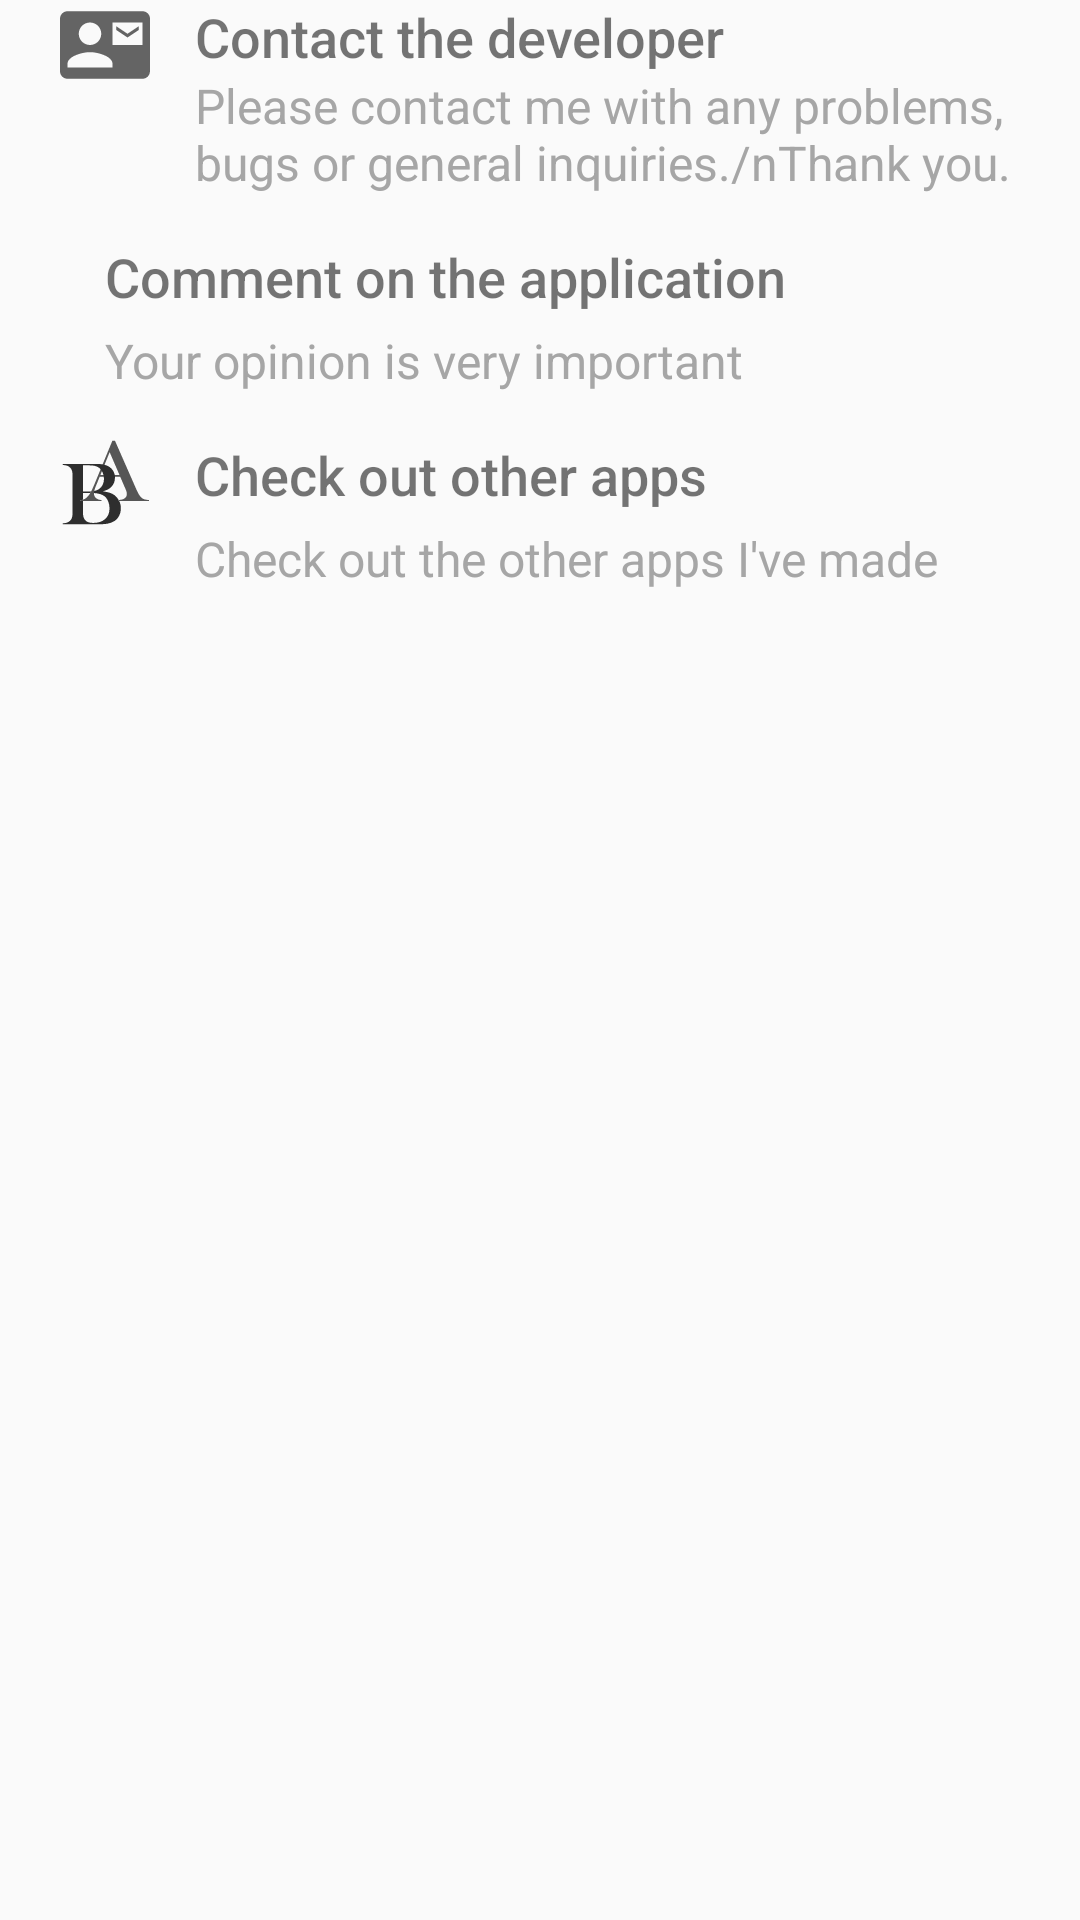

Here is an Android app screen rendered from its layout file. Give the layout XML and the strings, colors and styles it references.
<!-- AndroidManifest.xml: application theme AppTheme -->
<!-- res/layout/settings_feedback.xml -->
<?xml version="1.0" encoding="utf-8"?>
<LinearLayout xmlns:android="http://schemas.android.com/apk/res/android"
    android:orientation="vertical" android:layout_width="match_parent"
    android:layout_height="match_parent">
    <RelativeLayout
        android:id="@+id/contact_developer"
        android:layout_width="match_parent"
        android:layout_height="wrap_content"
        android:minHeight="48dp"
        android:clickable="true"
        android:focusable="true"
        android:background="?selectableItemBackground">
        <ImageView
            android:id="@+id/ic_contact_developer"
            android:layout_width="wrap_content"
            android:layout_height="wrap_content"
            android:layout_marginStart="20dp"
            android:src="@drawable/ic_contact_developer"
            android:contentDescription="@string/ic_contact_developer" />
        <TextView
            android:id="@+id/title_contact_developer"
            android:layout_width="wrap_content"
            android:layout_height="wrap_content"
            android:fontFamily="sans-serif-medium"
            android:text="@string/contact_developer"
            android:contentDescription="@string/contact_developer"
            android:layout_toEndOf="@+id/ic_contact_developer"
            android:textSize="18sp"
            android:layout_marginStart="15dp" />
        <TextView
            android:id="@+id/select_contact_developer"
            android:layout_width="wrap_content"
            android:layout_height="wrap_content"
            android:layout_below="@id/title_contact_developer"
            android:layout_alignStart="@id/title_contact_developer"
            android:textColor="@color/colorInfoVersion"
            android:text="@string/select_contact_developer"
            android:visibility="visible"
            android:textSize="16sp" />
    </RelativeLayout>
    <RelativeLayout
        android:id="@+id/comment_app"
        android:layout_width="match_parent"
        android:layout_height="wrap_content"
        android:minHeight="48dp"
        android:orientation="horizontal"
        android:layout_marginTop="15dp"
        android:clickable="true"
        android:focusable="true"
        android:background="?selectableItemBackground">
        <ImageView
            android:id="@+id/ic_comment_app"
            android:layout_width="wrap_content"
            android:layout_height="wrap_content"
            android:layout_marginStart="20dp"
            android:src="@drawable/ic_comment_app"
            android:contentDescription="@string/ic_comment_app" />
        <TextView
            android:id="@+id/title_comment_app"
            android:layout_width="wrap_content"
            android:layout_height="wrap_content"
            android:fontFamily="sans-serif-medium"
            android:text="@string/comment_app"
            android:contentDescription="@string/comment_app"
            android:layout_toEndOf="@+id/ic_comment_app"
            android:layout_marginStart="15dp"
            android:textSize="18sp"/>
        <TextView
            android:id="@+id/select_comment_app"
            android:layout_width="wrap_content"
            android:layout_height="wrap_content"
            android:layout_below="@+id/title_comment_app"
            android:layout_alignStart="@+id/title_comment_app"
            android:layout_marginTop="5dp"
            android:textColor="@color/colorInfoVersion"
            android:text="@string/select_comment_app"
            android:visibility="visible"
            android:textSize="16sp"/>
    </RelativeLayout>

    <RelativeLayout
        android:id="@+id/other_app"
        android:layout_width="match_parent"
        android:layout_height="wrap_content"
        android:minHeight="48dp"
        android:orientation="horizontal"
        android:layout_marginTop="15dp"
        android:clickable="true"
        android:focusable="true"
        android:background="?selectableItemBackground">
        <ImageView
            android:id="@+id/ic_other_app"
            android:layout_width="wrap_content"
            android:layout_height="wrap_content"
            android:layout_marginStart="20dp"
            android:src="@drawable/ic_logo_ab_white"
            android:contentDescription="@string/ic_comment_app" />
        <TextView
            android:id="@+id/title_other_app"
            android:layout_width="wrap_content"
            android:layout_height="wrap_content"
            android:fontFamily="sans-serif-medium"
            android:text="@string/other_app"
            android:contentDescription="@string/other_app"
            android:layout_toEndOf="@+id/ic_other_app"
            android:layout_marginStart="15dp"
            android:textSize="18sp"/>
        <TextView
            android:id="@+id/select_other_app"
            android:layout_width="wrap_content"
            android:layout_height="wrap_content"
            android:layout_below="@+id/title_other_app"
            android:layout_alignStart="@+id/title_other_app"
            android:layout_marginTop="5dp"
            android:textColor="@color/colorInfoVersion"
            android:text="@string/select_other_app"
            android:visibility="visible"
            android:textSize="16sp"/>

    </RelativeLayout>

</LinearLayout>
<!-- resources referenced by this layout -->
<resources>
  <color name="colorInfoVersion">#A6A6A6</color>
  <!-- drawable ic_contact_developer (drawable) -->
  <vector android:height="30dp" android:tint="?attr/colorControlNormal"
      android:viewportHeight="24" android:viewportWidth="24"
      android:width="30dp" xmlns:android="http://schemas.android.com/apk/res/android">
      <path android:fillColor="@android:color/white" android:pathData="M21,8L21,7l-3,2 -3,-2v1l3,2 3,-2zM22,3L2,3C0.9,3 0,3.9 0,5v14c0,1.1 0.9,2 2,2h20c1.1,0 1.99,-0.9 1.99,-2L24,5c0,-1.1 -0.9,-2 -2,-2zM8,6c1.66,0 3,1.34 3,3s-1.34,3 -3,3 -3,-1.34 -3,-3 1.34,-3 3,-3zM14,18L2,18v-1c0,-2 4,-3.1 6,-3.1s6,1.1 6,3.1v1zM22,12h-8L14,6h8v6z"/>
  </vector>
  <!-- drawable ic_logo_ab_white: vector/xml drawable (drawable, 3874 chars, omitted) -->
  <string name="comment_app">Comment on the application</string>
  <string name="contact_developer">Contact the developer</string>
  <string name="ic_comment_app">Icon comment on the application</string>
  <string name="ic_contact_developer">Icon contact the developer</string>
  <string name="other_app">Check out other apps</string>
  <string name="select_comment_app">Your opinion is very important</string>
  <string name="select_contact_developer">Please contact me with any problems, bugs or general inquiries./nThank you.</string>
  <string name="select_other_app">Check out the other apps I\'ve made</string>
  <style name="AppTheme" parent="Theme.AppCompat.Light.NoActionBar">
          <item name="colorPrimary">@color/colorPrimary</item>
          <item name="colorPrimaryDark">@color/colorPrimaryDark</item>
          <item name="colorAccent">@color/colorAccent</item>
      </style>
  <color name="colorPrimary">#18d47d</color>
  <color name="colorPrimaryDark">#06bfdb</color>
  <color name="colorAccent">#0099a3</color>
</resources>
